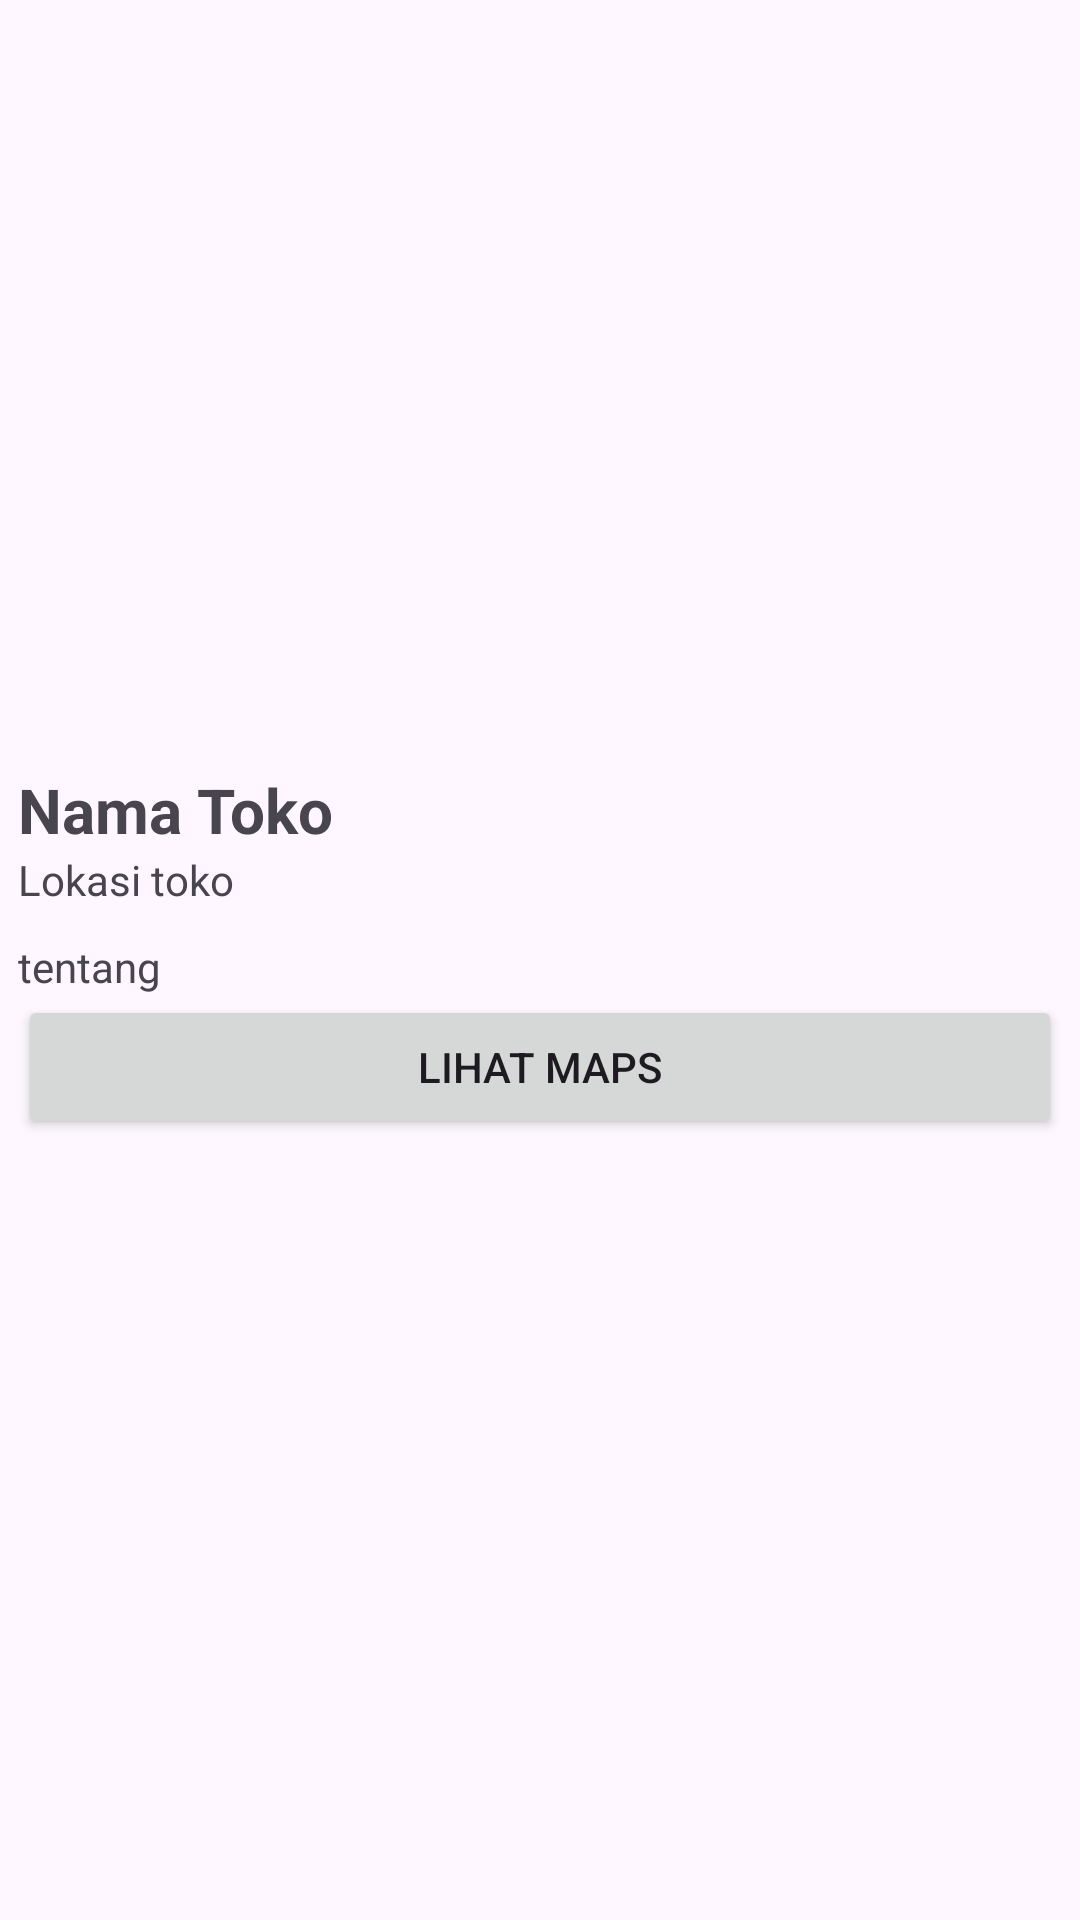

Write the Android layout XML for this screen, with the resource values it uses.
<!-- AndroidManifest.xml: application theme Theme.RAB -->
<!-- res/layout/activity_detail.xml -->
<?xml version="1.0" encoding="utf-8"?>
<ScrollView xmlns:android="http://schemas.android.com/apk/res/android"
    xmlns:app="http://schemas.android.com/apk/res-auto"
    xmlns:tools="http://schemas.android.com/tools"
    android:layout_width="match_parent"
    android:layout_height="match_parent"
    tools:context=".Activity.DetailActivity">

    <RelativeLayout
        android:layout_width="match_parent"
        android:layout_height="match_parent"
        android:layout_margin="6dp"
        android:orientation="vertical">

        <ImageView
            android:id="@+id/iv_foto"
            android:layout_width="match_parent"
            android:layout_height="250dp"
            android:clipToOutline="true"
            android:src="@mipmap/ic_launcher"
            android:scaleType="centerCrop"
            />

        <TextView
            android:id="@+id/tv_nama"
            android:layout_width="match_parent"
            android:layout_height="wrap_content"
            android:text="Nama Toko"
            android:layout_below="@id/iv_foto"
            android:textStyle="bold"
            android:textSize="10pt"

            />


        <TextView
            android:id="@+id/tv_lokasi"
            android:layout_width="wrap_content"
            android:layout_height="wrap_content"
            android:text="Lokasi toko"
            android:layout_below="@id/tv_nama"
            />


        <TextView
            android:id="@+id/tv_deskripsi"
            android:layout_width="match_parent"
            android:layout_height="wrap_content"
            android:text="tentang"
            android:justificationMode="inter_word"
            android:layout_below="@id/tv_lokasi"
            android:paddingTop="10dp"
            />

        <Button
            android:id="@+id/bt_koordinat"
            android:layout_width="match_parent"
            android:layout_height="wrap_content"
            android:text="Lihat Maps"
            android:layout_below="@id/tv_deskripsi"
            />
    </RelativeLayout>
</ScrollView>
<!-- resources referenced by this layout -->
<resources>
  <style name="Theme.RAB" parent="Base.Theme.RAB" />
  <style name="Base.Theme.RAB" parent="Theme.Material3.DayNight.NoActionBar">
          
          
      </style>
</resources>
